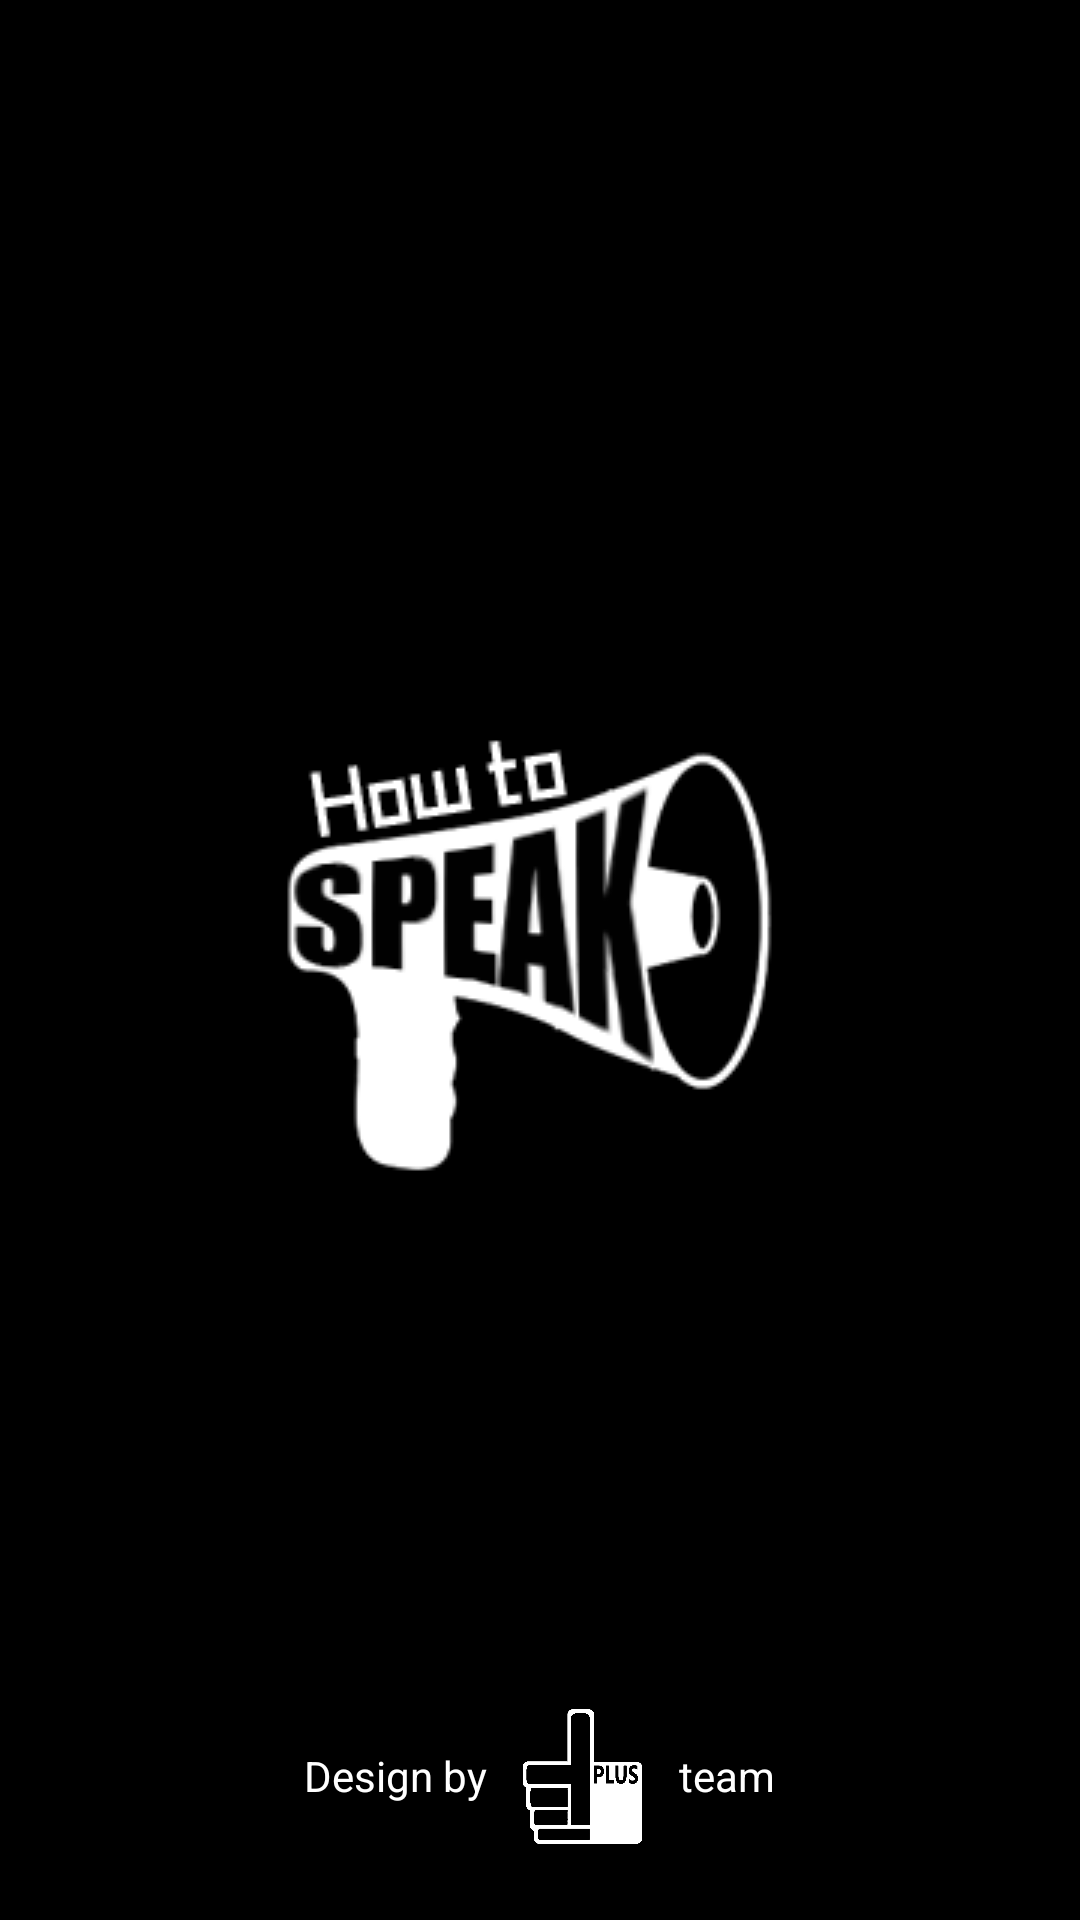

The Android layout XML behind this screen, and the referenced resources:
<!-- AndroidManifest.xml: application theme AppTheme -->
<!-- res/layout/activity_splash_screen.xml -->
<?xml version="1.0" encoding="utf-8"?>
<RelativeLayout xmlns:android="http://schemas.android.com/apk/res/android"
    xmlns:tools="http://schemas.android.com/tools"
    android:layout_width="match_parent"
    android:layout_height="match_parent"
    android:background="@color/colorBlack"
    android:padding="@dimen/view_margin"
    tools:context="cnmp.com.howtospeak.SplashScreenActivity">

    <ImageView
        android:layout_width="200dp"
        android:layout_height="200dp"
        android:layout_centerInParent="true"
        android:src="@drawable/ic_logo_white" />

    <LinearLayout
        android:layout_width="match_parent"
        android:layout_height="wrap_content"
        android:layout_alignParentBottom="true"
        android:layout_centerHorizontal="true"
        android:gravity="center">

        <TextView
            android:layout_width="wrap_content"
            android:layout_height="wrap_content"
            android:text="@string/design_by"
            android:textColor="@color/colorWhite" />

        <ImageView
            android:layout_width="48dp"
            android:layout_height="48dp"
            android:layout_margin="8dp"
            android:src="@drawable/ic_logo_team" />

        <TextView
            android:layout_width="wrap_content"
            android:layout_height="wrap_content"
            android:text="@string/team"
            android:textColor="@color/colorWhite" />
    </LinearLayout>

</RelativeLayout>
<!-- resources referenced by this layout -->
<resources>
  <color name="colorBlack">#000000</color>
  <color name="colorWhite">#FFFFFF</color>
  <dimen name="view_margin">16dp</dimen>
  <!-- drawable ic_logo_team: png bitmap (drawable, 43896 bytes) -->
  <!-- drawable ic_logo_white: png bitmap (drawable, 35120 bytes) -->
  <string name="design_by">Design by</string>
  <string name="team">team</string>
  <style name="AppTheme" parent="Theme.AppCompat.Light.NoActionBar">
          
          <item name="colorPrimary">@color/colorPrimary</item>
          <item name="colorPrimaryDark">@color/colorPrimaryDark</item>
          <item name="colorAccent">@color/colorAccent</item>
  
          <item name="android:actionBarStyle">@style/Widget.Styled.ActionBar</item>
          <item name="actionBarStyle">@style/Widget.Styled.ActionBar</item>
      </style>
  <color name="colorPrimary">#FFFFFF</color>
  <color name="colorPrimaryDark">#303F9F</color>
  <color name="colorAccent">#FF4081</color>
  <style name="Widget.Styled.ActionBar" parent="@style/Widget.AppCompat.Light.ActionBar">
          <item name="titleTextStyle">@style/ActionBarTitleText</item>
          <item name="android:background">@color/colorPrimary</item>
          <item name="background">@color/colorPrimary</item>
          <item name="subtitleTextStyle">@style/ActionBarSubTitleText</item>
      </style>
  <style name="ActionBarTitleText" parent="@style/TextAppearance.AppCompat.Widget.ActionBar.Title">
          <item name="android:textColor">@color/colorActionBarTitle</item>
      </style>
  <style name="ActionBarSubTitleText" parent="@style/TextAppearance.AppCompat.Widget.ActionBar.Subtitle">
          <item name="android:textColor">@color/colorActionBarTitle</item>
      </style>
  <color name="colorActionBarTitle">#000000</color>
</resources>
